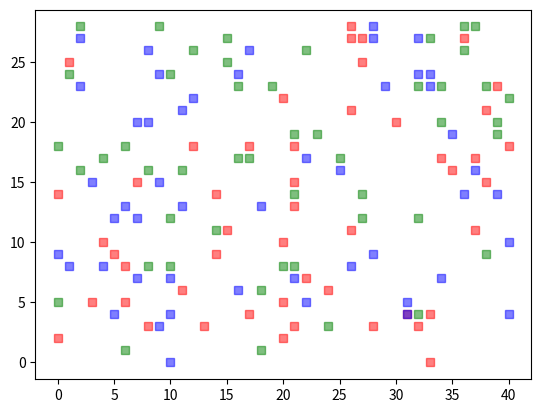

Source code (Python):
import matplotlib.pyplot as plt
import numpy as np

def main():
  # cycle_lengths.append([cycle_length(a, m, 17), a, m])
    plot_points(41, 29)
#   cycle_lengths = []
#   for m in range(1000, 1500):
#     for a in range(1, 51):
#       if a * m < 32767:
#         cycle_lengths.append([cycle_length(a, m, 1), a, m])
#   cycle_lengths.sort(key = lambda x: x[0])
#   print(cycle_lengths[-105:])

# m = 251
# a = 43
# cycle = 250 items
def plot_points(x_dim : int, y_dim : int) -> None:
  a = 19
  m = 1499
  length = 50
  xpoints1 = get_rand_list(a, m, 64, length, x_dim)
  ypoints1 = get_rand_list(a, m, 64, length, y_dim)
  xpoints3 = get_rand_list(a, m, 63, length, x_dim)
  ypoints3 = get_rand_list(a, m, 63, length, y_dim)
  xpoints2 = get_rand_list(a, m, 120, length, x_dim)
  ypoints2 = get_rand_list(a, m, 120, length, y_dim)
  plt.plot(xpoints1, ypoints1, "s", alpha=0.5, color='red')
  plt.plot(xpoints2, ypoints2, "s", alpha=0.5, color='blue')
  plt.plot(xpoints3, ypoints3, "s", alpha=0.5, color='green')
  plt.show()


def cycle_length(a : int, m : int, seed : int) -> int:
  cycle = []
  new_val = lehmerRNG(seed, a, m)
  while new_val not in cycle:
    cycle.append(new_val)
    new_val = lehmerRNG(new_val, a, m)
  results_dict = {'length' : len(cycle), 'cycle' : cycle}

  return len(cycle)

def get_rand_list(a: int, m: int, seed: int, length: int, max: int) -> int:
    values = []
    new_val = lehmerRNG(seed, a, m)
    for i in range(length-1):
        values.append(new_val % max)
        new_val = lehmerRNG(new_val, a, m)
    return values

def lehmerRNG(prev_val, a, m):
  return (a * prev_val) % m


if __name__ == '__main__':
  main()